Run: headless pygame with SDL's dummy video driver; simulated clock (each Clock.tick advances the game by its frame time, no real sleeping); random seed 0; keys injected as events and as key.get_pressed() state; no mouse input.
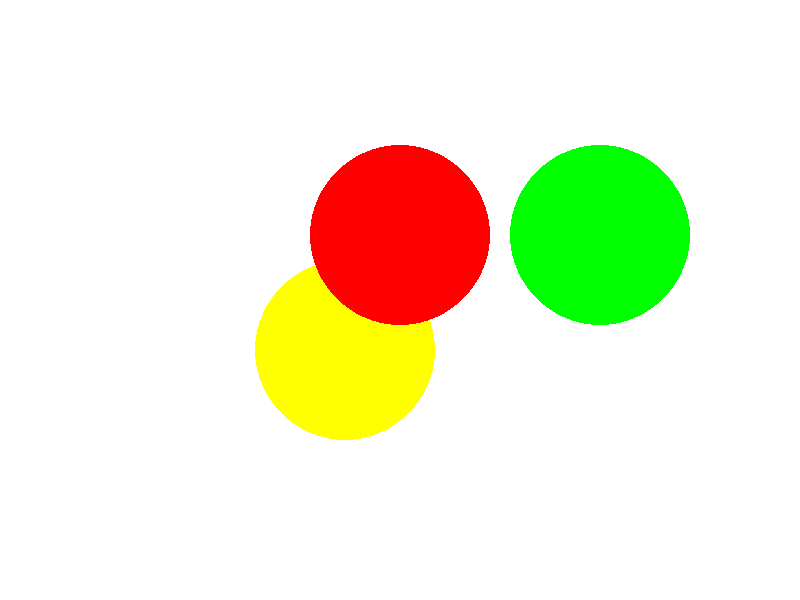
Frame 1 of 4 · flips 1–60 · no input
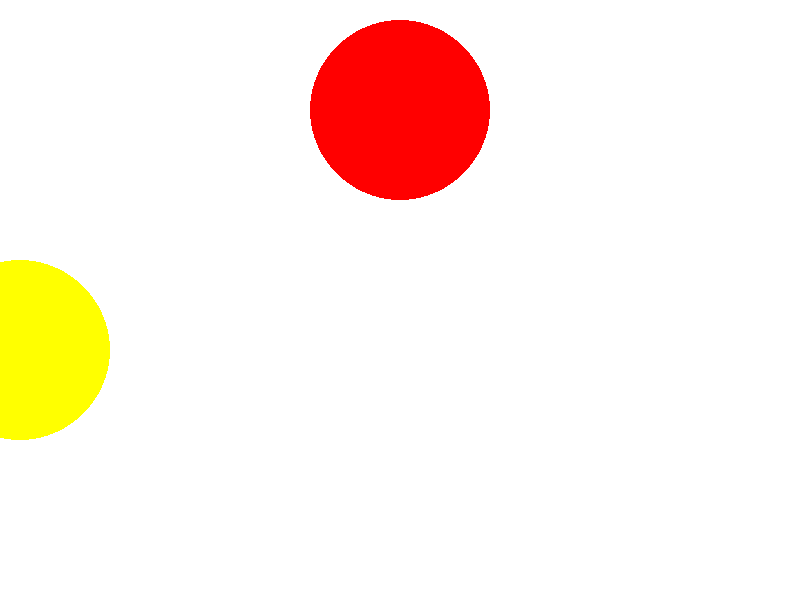
Frame 2 of 4 · flips 61–180 · tapped SPACE, RETURN · held RIGHT (→), D
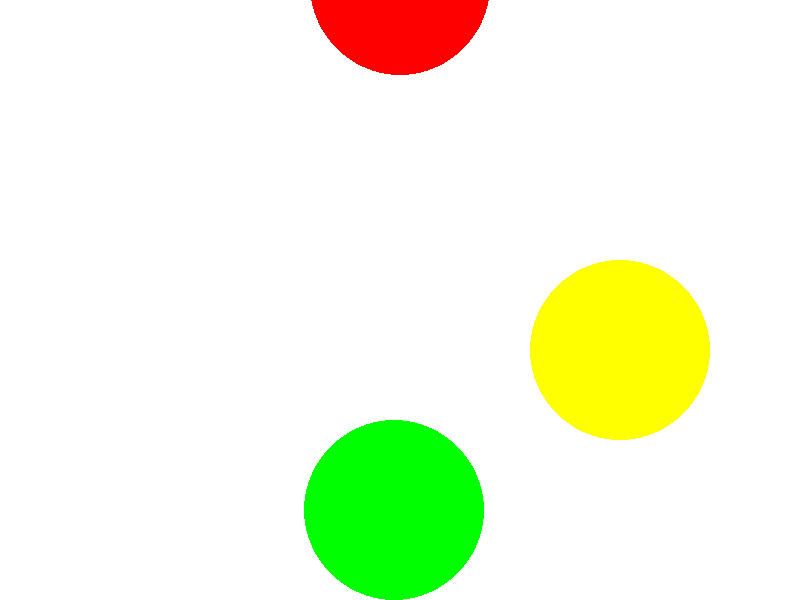
Frame 3 of 4 · flips 181–300 · held DOWN (↓), S
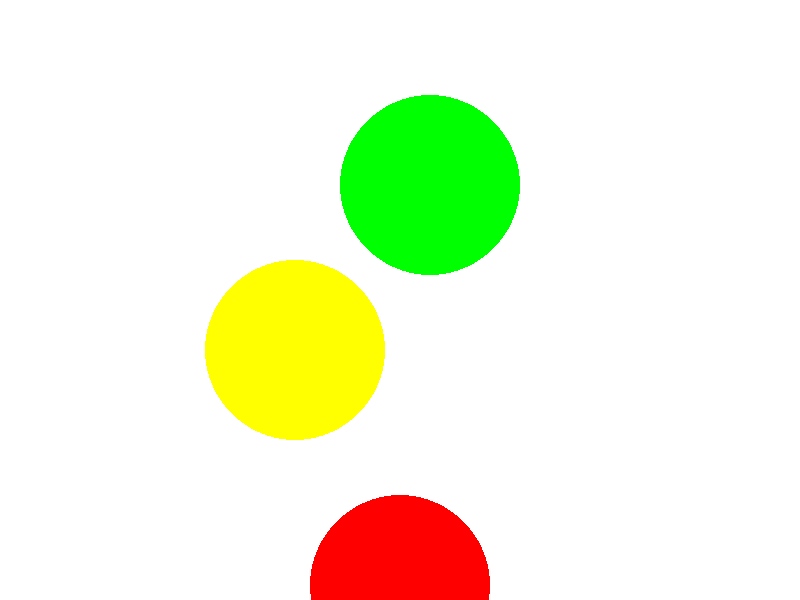
Frame 4 of 4 · flips 301–420 · held LEFT (←), A, UP (↑), W

The pygame program that drew these frames:

import pygame
import random
pygame.init()
white = [255,255,255]
green = [0, 255, 0]
red = [255, 0, 0]
yellow = [255,255,0]
size = [800, 600]
screen = pygame.display.set_mode(size)
pygame.display.set_caption("Work_Animaton")
x=50
y=350
x1=400
y1=-60
x2=600
y2=-60
run = True
while run:
    for a in pygame.event.get():
        if a.type == pygame.QUIT:
            run=False
    screen.fill(white)
    pygame.draw.circle(screen,yellow,(x,y),90,0)
    pygame.draw.circle(screen,red,(x1,y1),90,0)
    pygame.draw.circle(screen,green,(x2,y2),90,0)
    pygame.display.flip()
    pygame.time.delay(10)
    x=x+5
    if x>860:
        x=-60
    y1=y1+5
    if y1> 660:
        y1=-60
    y2=y2+5
    if y2>860:
        x2=random.randint(0,700)
        y2=-60
        

pygame.quit()
